Dataset: dataset (GitHub, zqswjtu/graduation). Classes: electric cooker, handbag, instant noodles, milk, shoe, toothbrush.

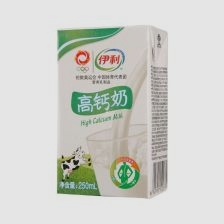
Label: milk

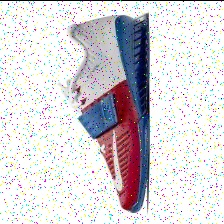
Label: shoe

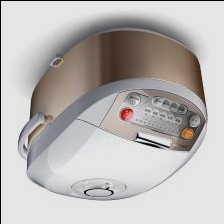
Label: electric cooker

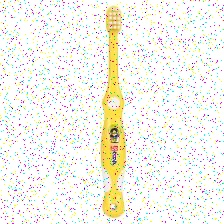
Label: toothbrush

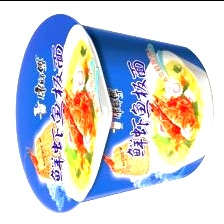
Label: instant noodles

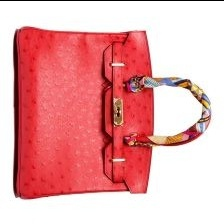
Label: handbag
